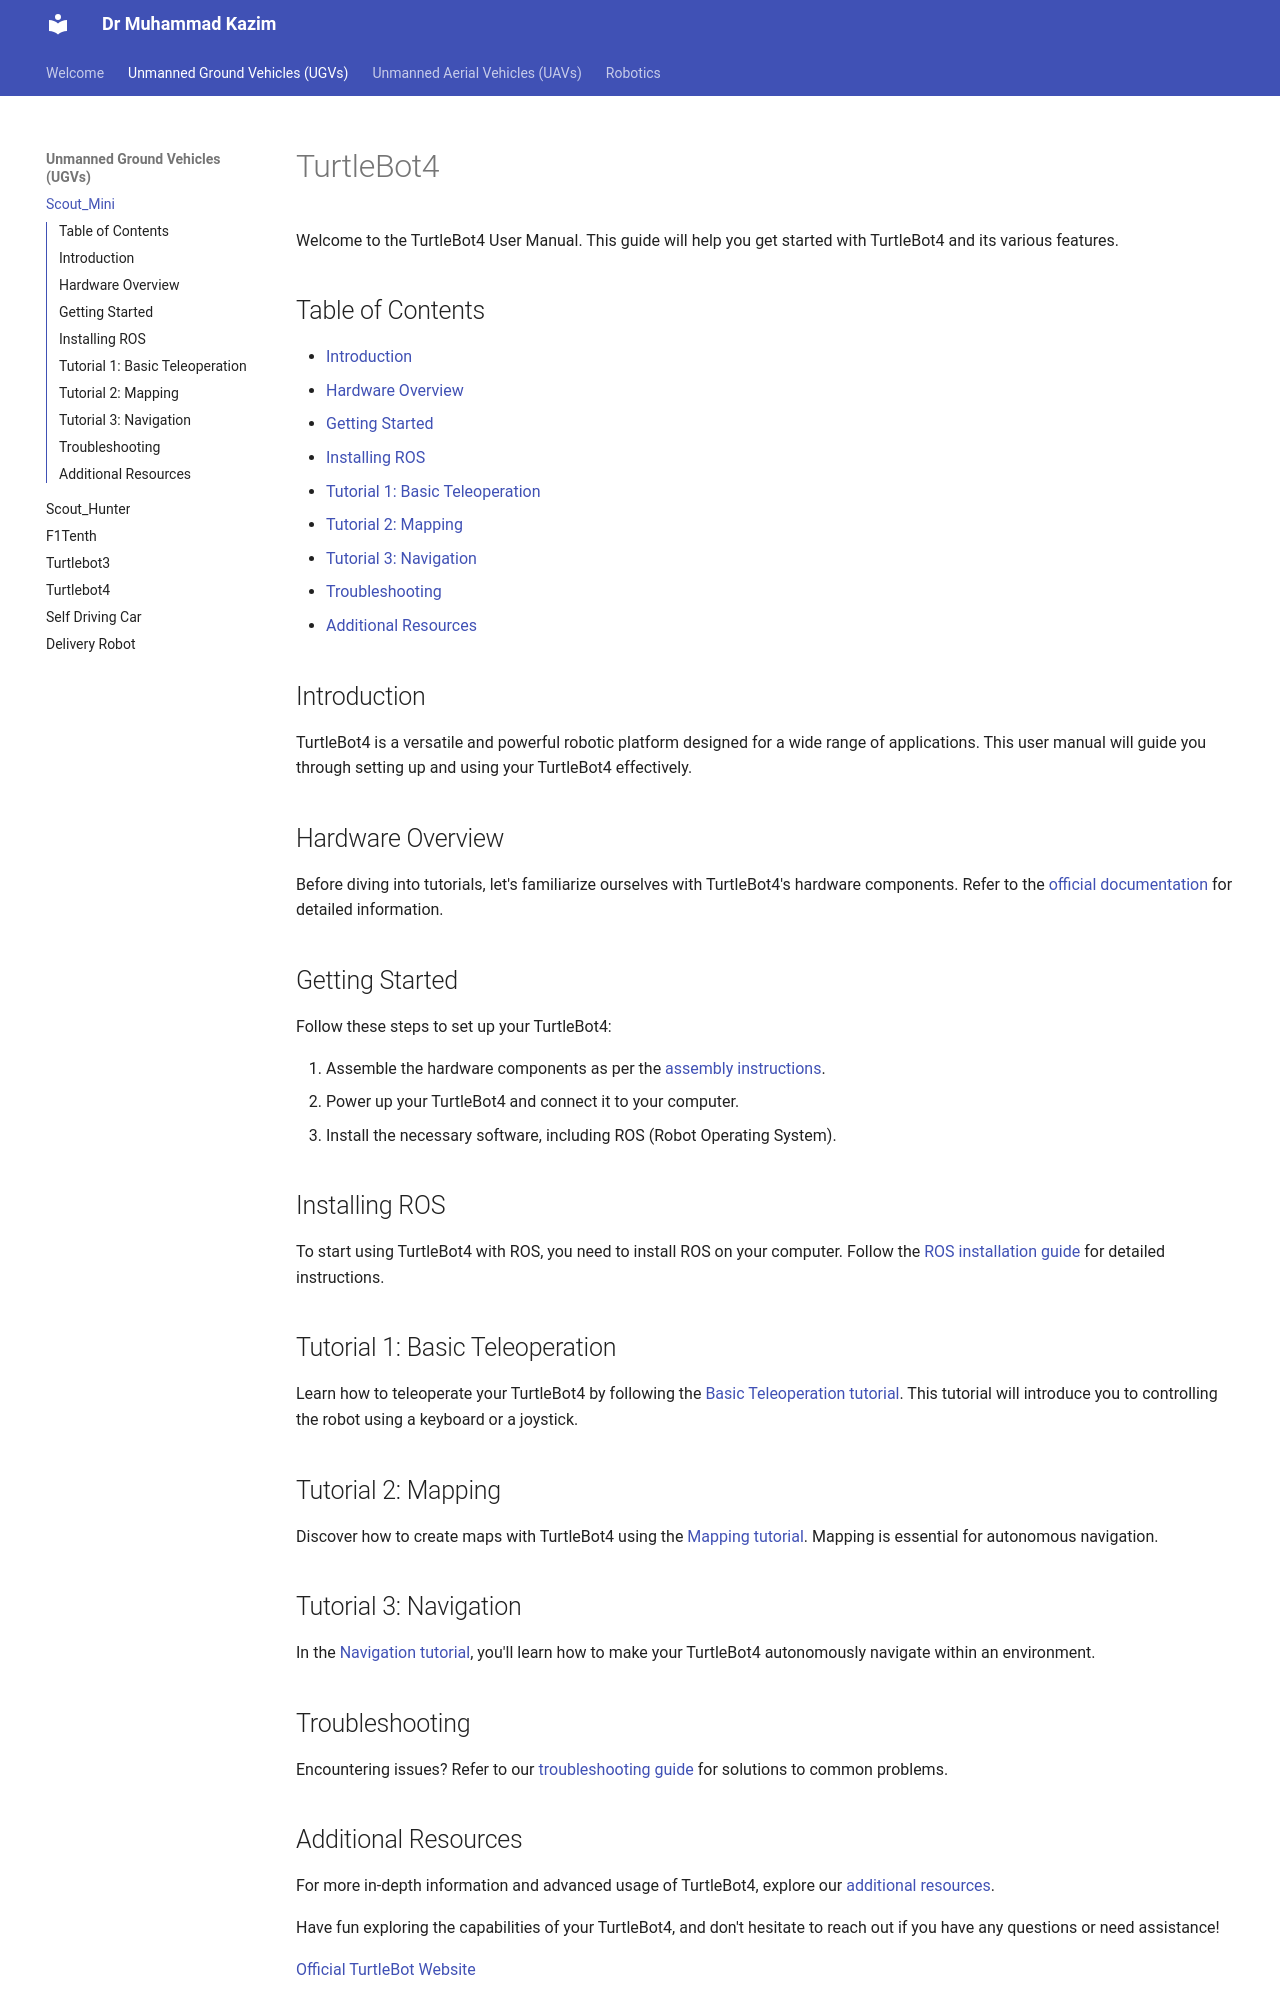

repository: Kazimbalti/786 · page: page2/index.html · generator: mkdocs

# TurtleBot4 

Welcome to the TurtleBot4 User Manual. This guide will help you get started with TurtleBot4 and its various features.

## Table of Contents

- [Introduction](#introduction)
- [Hardware Overview](#hardware-overview)
- [Getting Started](#getting-started)
- [Installing ROS](#installing-ros)
- [Tutorial 1: Basic Teleoperation](#tutorial-1-basic-teleoperation)
- [Tutorial 2: Mapping](#tutorial-2-mapping)
- [Tutorial 3: Navigation](#tutorial-3-navigation)
- [Troubleshooting](#troubleshooting)
- [Additional Resources](#additional-resources)

## Introduction

TurtleBot4 is a versatile and powerful robotic platform designed for a wide range of applications. This user manual will guide you through setting up and using your TurtleBot4 effectively.

## Hardware Overview

Before diving into tutorials, let's familiarize ourselves with TurtleBot4's hardware components. Refer to the [official documentation](https://turtlebot.github.io/turtlebot4-user-manual/hardware.html) for detailed information.

## Getting Started

Follow these steps to set up your TurtleBot4:

1. Assemble the hardware components as per the [assembly instructions](https://turtlebot.github.io/turtlebot4-user-manual/assembly.html).
2. Power up your TurtleBot4 and connect it to your computer.
3. Install the necessary software, including ROS (Robot Operating System).

## Installing ROS

To start using TurtleBot4 with ROS, you need to install ROS on your computer. Follow the [ROS installation guide](https://turtlebot.github.io/turtlebot4-user-manual/install-ros.html) for detailed instructions.

## Tutorial 1: Basic Teleoperation

Learn how to teleoperate your TurtleBot4 by following the [Basic Teleoperation tutorial](https://turtlebot.github.io/turtlebot4-user-manual/tutorial-1-basic-teleoperation.html). This tutorial will introduce you to controlling the robot using a keyboard or a joystick.

## Tutorial 2: Mapping

Discover how to create maps with TurtleBot4 using the [Mapping tutorial](https://turtlebot.github.io/turtlebot4-user-manual/tutorial-2-mapping.html). Mapping is essential for autonomous navigation.

## Tutorial 3: Navigation

In the [Navigation tutorial](https://turtlebot.github.io/turtlebot4-user-manual/tutorial-3-navigation.html), you'll learn how to make your TurtleBot4 autonomously navigate within an environment.

## Troubleshooting

Encountering issues? Refer to our [troubleshooting guide](https://turtlebot.github.io/turtlebot4-user-manual/troubleshooting.html) for solutions to common problems.
